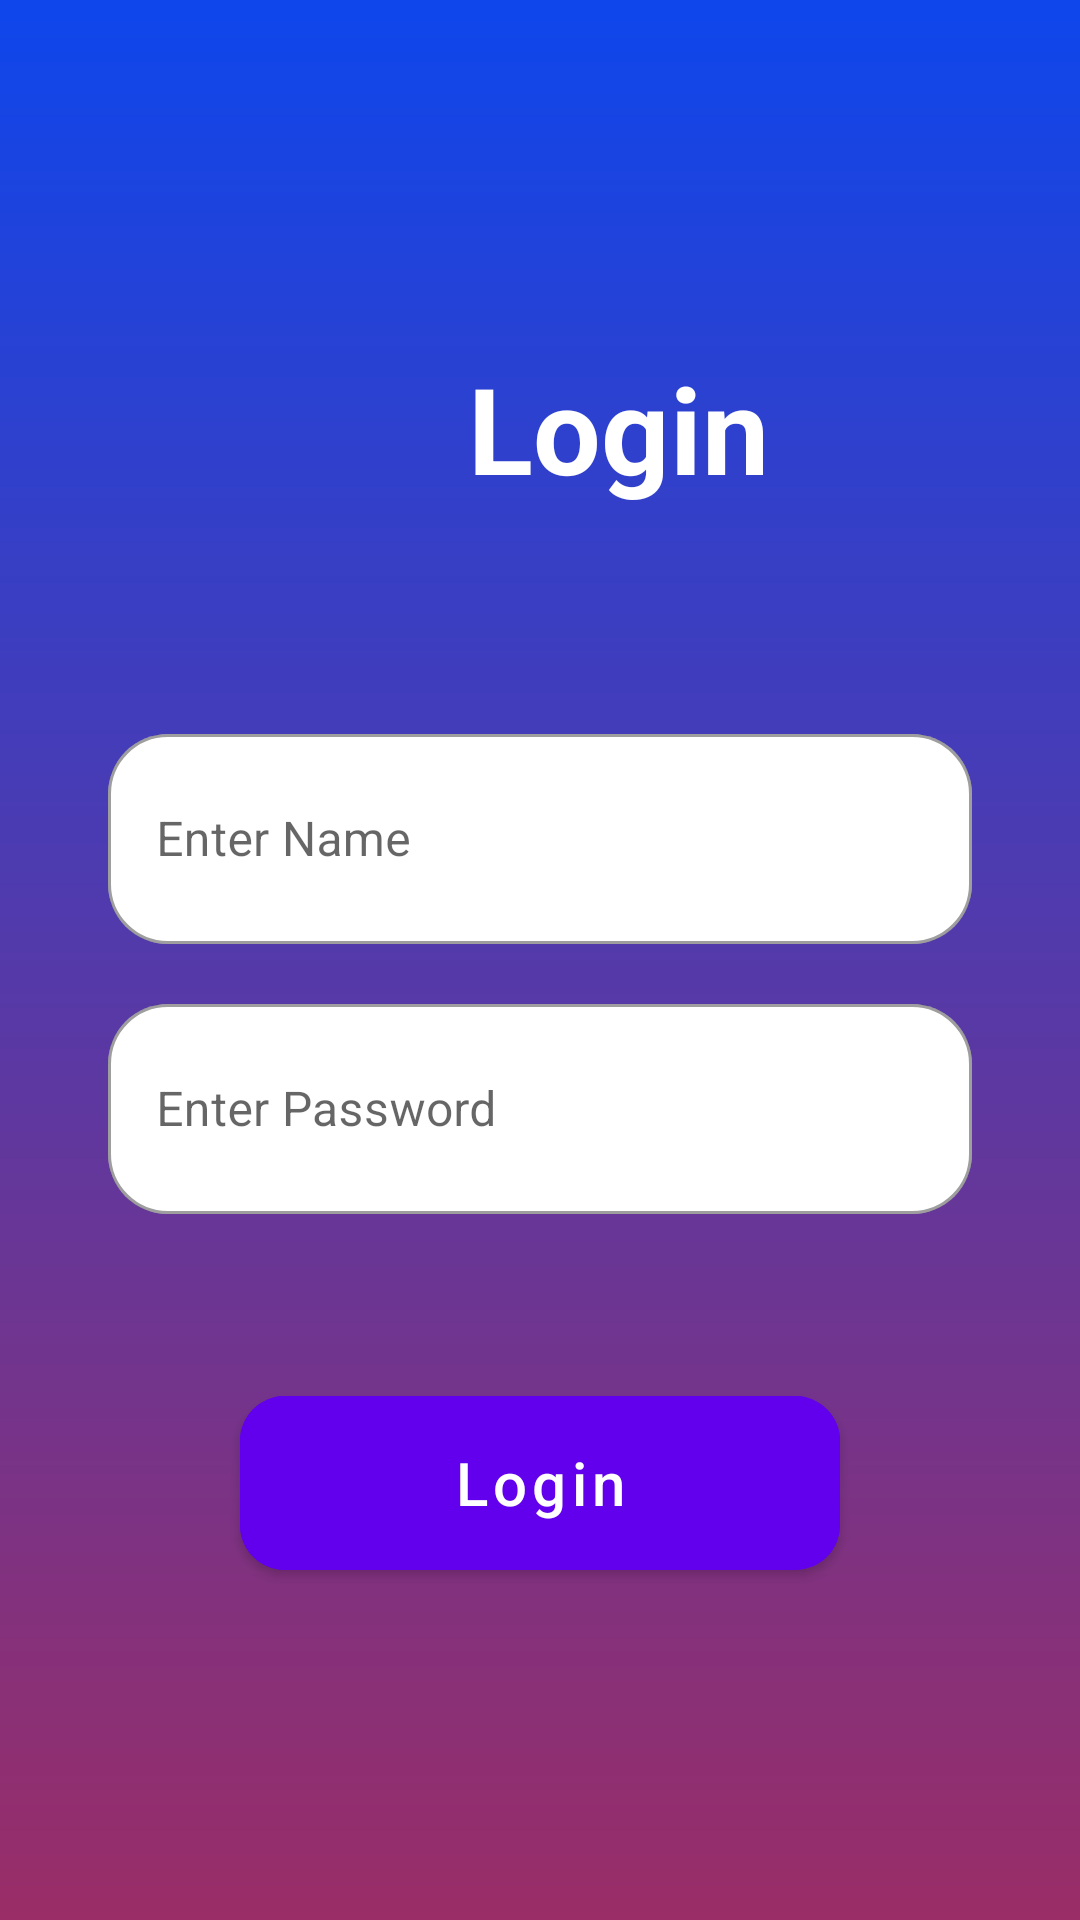

Write the Android layout XML for this screen, with the resource values it uses.
<!-- AndroidManifest.xml: application theme Theme.MovieApp -->
<!-- res/layout/fragment_login.xml -->
<?xml version="1.0" encoding="utf-8"?>
<LinearLayout xmlns:android="http://schemas.android.com/apk/res/android"
    xmlns:app="http://schemas.android.com/apk/res-auto"
    xmlns:tools="http://schemas.android.com/tools"
    android:layout_width="match_parent"
    android:layout_height="match_parent"
    android:background="@drawable/app_background"
    android:orientation="vertical"
    android:padding="16dp"
    tools:context=".fragments.login.LoginFragment">

    <TextView
        android:id="@+id/textView1"
        android:layout_width="match_parent"
        android:layout_height="wrap_content"
        android:layout_marginStart="140dp"
        android:layout_marginTop="100dp"
        android:layout_marginBottom="30dp"
        android:text="Login"
        android:textColor="@color/white"
        android:textSize="40sp"
        android:textStyle="bold"
        app:layout_constraintStart_toStartOf="parent"
        app:layout_constraintTop_toTopOf="parent" />

    <com.google.android.material.textfield.TextInputLayout
        android:id="@+id/et_name_outer"
        style="@style/Widget.MaterialComponents.TextInputLayout.OutlinedBox"
        android:layout_width="match_parent"
        android:layout_height="80dp"
        android:layout_marginStart="20dp"
        android:layout_marginEnd="20dp"
        android:layout_marginTop="40dp"
        android:hint="Enter Name"
        app:boxBackgroundMode="outline"
        app:boxCornerRadiusBottomEnd="20dp"
        app:boxCornerRadiusTopEnd="20dp"
        app:boxCornerRadiusBottomStart="20dp"
        app:boxCornerRadiusTopStart="20dp"
        app:boxBackgroundColor="@color/white"
        app:layout_constraintBottom_toTopOf="@+id/textView1"
        app:layout_constraintEnd_toEndOf="@+id/outer_box"
        app:layout_constraintStart_toStartOf="@id/outer_box"
        app:layout_constraintTop_toTopOf="@id/outer_box">

        <com.google.android.material.textfield.TextInputEditText
            android:id="@+id/et_name"
            android:layout_width="match_parent"
            android:layout_height="70dp" />

    </com.google.android.material.textfield.TextInputLayout>

    <com.google.android.material.textfield.TextInputLayout
        android:id="@+id/et_password_outer"
        style="@style/Widget.MaterialComponents.TextInputLayout.OutlinedBox"
        android:layout_width="match_parent"
        android:layout_height="80dp"
        android:layout_marginTop="10dp"
        android:layout_marginStart="20dp"
        android:layout_marginEnd="20dp"
        android:hint="Enter Password"
        app:boxBackgroundMode="outline"
        app:boxCornerRadiusBottomEnd="20dp"
        app:boxCornerRadiusTopEnd="20dp"
        app:boxCornerRadiusBottomStart="20dp"
        app:boxCornerRadiusTopStart="20dp"
        app:boxBackgroundColor="@color/white"
        app:layout_constraintEnd_toEndOf="parent"
        app:layout_constraintStart_toStartOf="parent"
        app:layout_constraintTop_toBottomOf="@+id/et_name_outer">

        <com.google.android.material.textfield.TextInputEditText
            android:id="@+id/et_password"
            android:layout_width="match_parent"
            android:layout_height="70dp"
            android:inputType="textPassword" />

    </com.google.android.material.textfield.TextInputLayout>

    <com.google.android.material.button.MaterialButton
        android:id="@+id/bn_login"
        android:layout_width="200dp"
        android:layout_height="70dp"
        android:layout_gravity="center"
        android:layout_marginStart="20dp"
        android:layout_marginTop="50dp"
        android:layout_marginEnd="20dp"
        android:backgroundTint="@color/purple_500"
        android:text="Login"
        android:textAllCaps="false"
        android:textColor="@color/white"
        android:textSize="20dp"
        app:cornerRadius="15dp"
        app:layout_constraintEnd_toEndOf="parent"
        app:layout_constraintHorizontal_bias="0.513"
        app:layout_constraintTop_toBottomOf="@+id/et_password_outer" />

</LinearLayout>
<!-- resources referenced by this layout -->
<resources>
  <color name="purple_500">#FF6200EE</color>
  <color name="white">#FFFFFFFF</color>
  <!-- drawable app_background (drawable) -->
  <?xml version="1.0" encoding="utf-8"?>
  <shape xmlns:android="http://schemas.android.com/apk/res/android"
      android:shape="rectangle">
      <gradient
          android:startColor="#9A2D67"
          android:endColor="#0E46EC"
          android:angle="90" />
  </shape>
  <style name="Theme.MovieApp" parent="Theme.MaterialComponents.Light.DarkActionBar" />
</resources>
